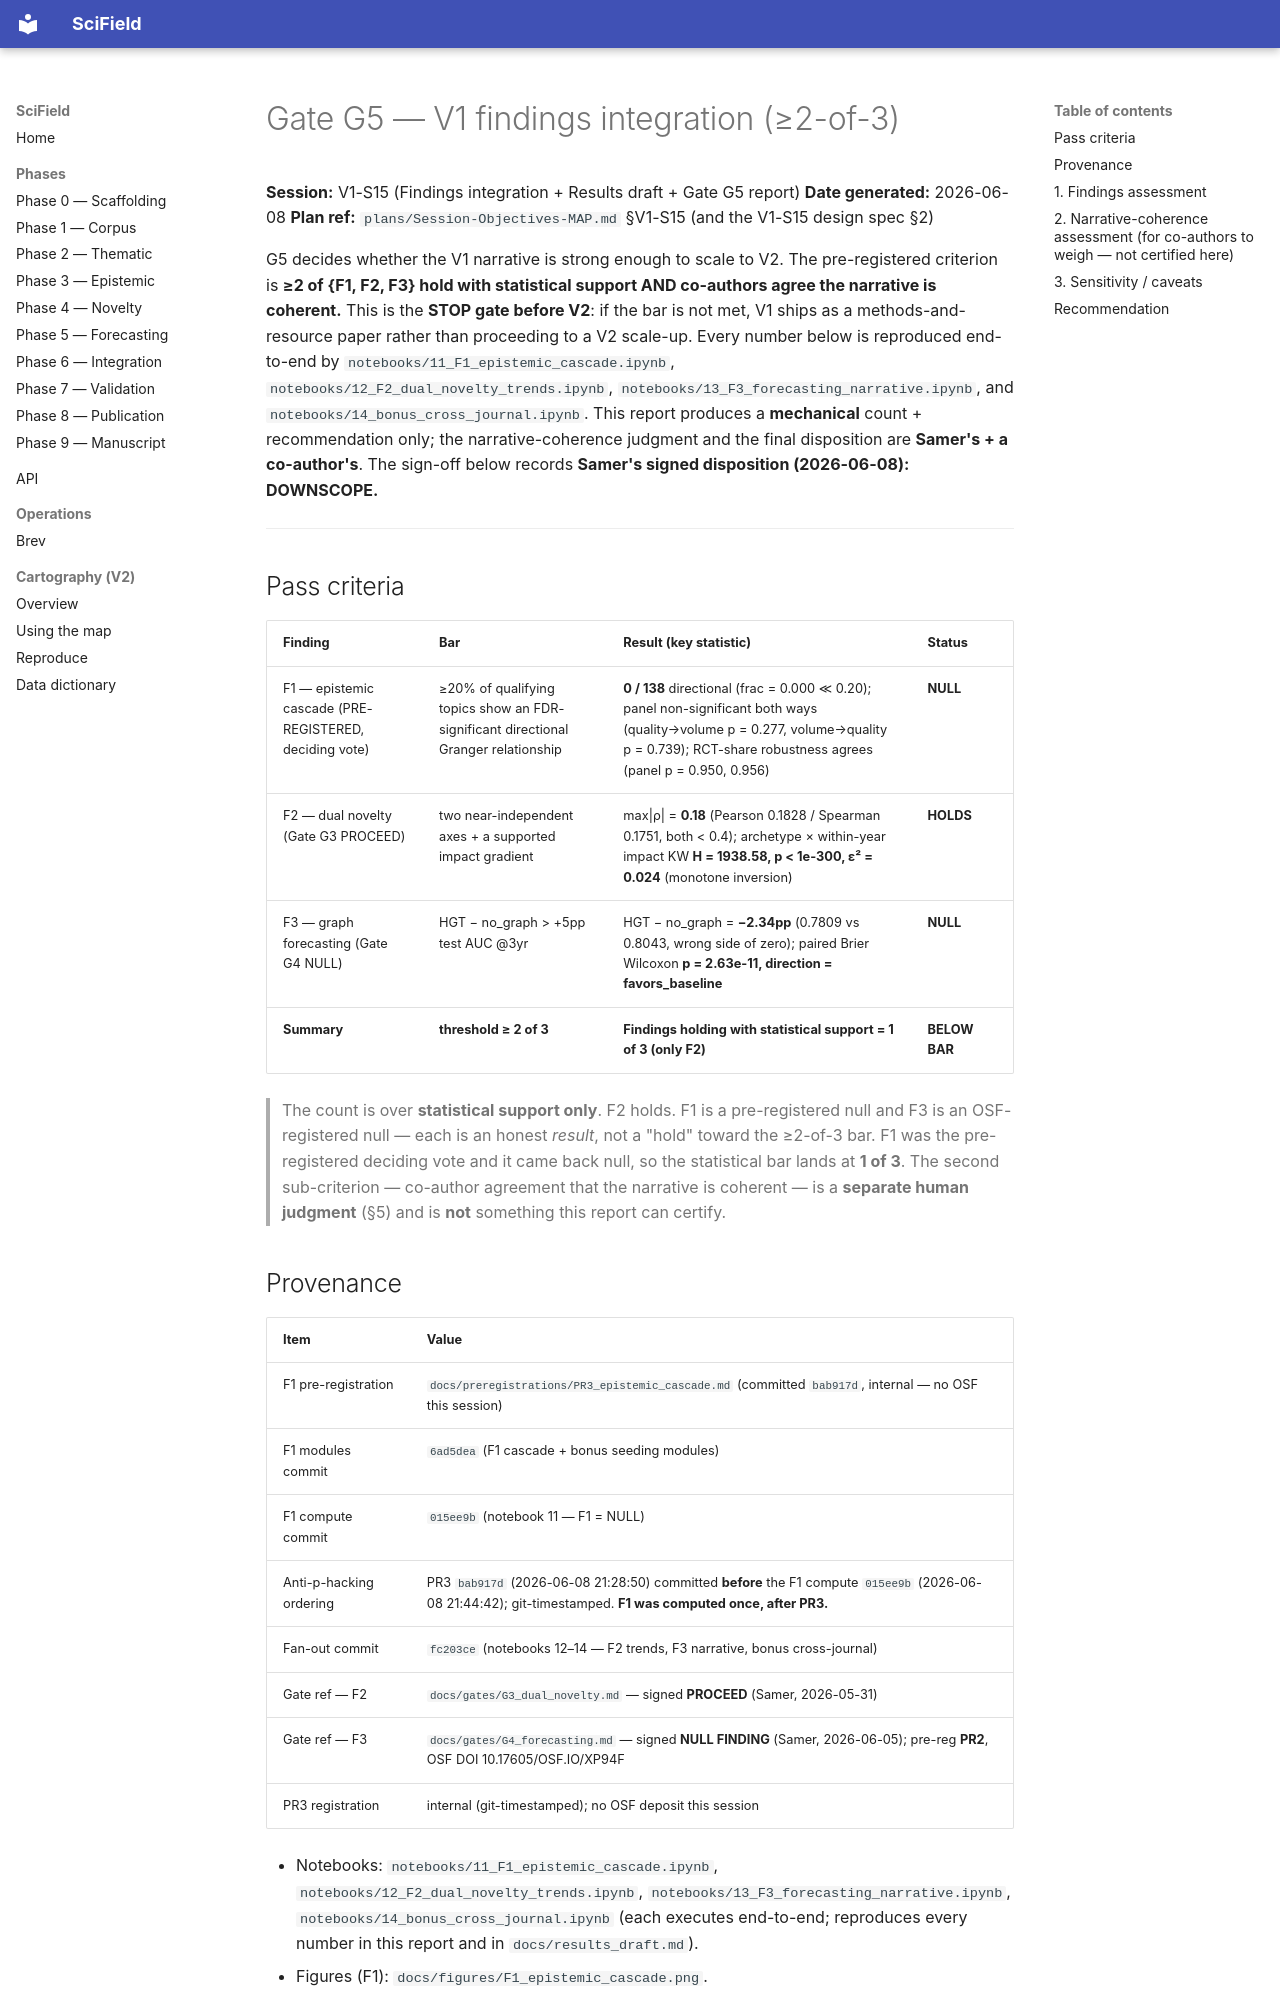

repository: samersalman/scifield · page: gates/G5_v1_findings/index.html · generator: mkdocs

# Gate G5 — V1 findings integration (≥2-of-3)

**Session:** V1-S15 (Findings integration + Results draft + Gate G5 report)  **Date generated:** 2026-06-08  **Plan ref:** `plans/Session-Objectives-MAP.md` §V1-S15 (and the V1-S15 design spec §2)

G5 decides whether the V1 narrative is strong enough to scale to V2. The pre-registered criterion is **≥2 of {F1, F2, F3} hold with statistical support AND co-authors agree the narrative is coherent.** This is the **STOP gate before V2**: if the bar is not met, V1 ships as a methods-and-resource paper rather than proceeding to a V2 scale-up. Every number below is reproduced end-to-end by `notebooks/11_F1_epistemic_cascade.ipynb`, `notebooks/12_F2_dual_novelty_trends.ipynb`, `notebooks/13_F3_forecasting_narrative.ipynb`, and `notebooks/14_bonus_cross_journal.ipynb`. This report produces a **mechanical** count + recommendation only; the narrative-coherence judgment and the final disposition are **Samer's + a co-author's**. The sign-off below records **Samer's signed disposition (2026-06-08): DOWNSCOPE.**

---

## Pass criteria

| Finding | Bar | Result (key statistic) | Status |
|---|---|---|---|
| F1 — epistemic cascade (PRE-REGISTERED, deciding vote) | ≥20% of qualifying topics show an FDR-significant directional Granger relationship | **0 / 138** directional (frac = 0.000 ≪ 0.20); panel non-significant both ways (quality→volume p = 0.277, volume→quality p = 0.739); RCT-share robustness agrees (panel p = 0.950, 0.956) | **NULL** |
| F2 — dual novelty (Gate G3 PROCEED) | two near-independent axes + a supported impact gradient | max\|ρ\| = **0.18** (Pearson 0.1828 / Spearman 0.1751, both < 0.4); archetype × within-year impact KW **H = 1938.58, p < 1e-300, ε² = 0.024** (monotone inversion) | **HOLDS** |
| F3 — graph forecasting (Gate G4 NULL) | HGT − no_graph > +5pp test AUC @3yr | HGT − no_graph = **−2.34pp** (0.7809 vs 0.8043, wrong side of zero); paired Brier Wilcoxon **p = 2.63e-11, direction = favors_baseline** | **NULL** |
| **Summary** | **threshold ≥ 2 of 3** | **Findings holding with statistical support = 1 of 3 (only F2)** | **BELOW BAR** |

> The count is over **statistical support only**. F2 holds. F1 is a pre-registered null and F3 is an OSF-registered null — each is an honest *result*, not a "hold" toward the ≥2-of-3 bar. F1 was the pre-registered deciding vote and it came back null, so the statistical bar lands at **1 of 3**. The second sub-criterion — co-author agreement that the narrative is coherent — is a **separate human judgment** (§5) and is **not** something this report can certify.

## Provenance

| Item | Value |
|---|---|
| F1 pre-registration | `docs/preregistrations/PR3_epistemic_cascade.md` (committed `bab917d`, internal — no OSF this session) |
| F1 modules commit | `6ad5dea` (F1 cascade + bonus seeding modules) |
| F1 compute commit | `015ee9b` (notebook 11 — F1 = NULL) |
| Anti-p-hacking ordering | PR3 `bab917d` (2026-06-08 21:28:50) committed **before** the F1 compute `015ee9b` (2026-06-08 21:44:42); git-timestamped. **F1 was computed once, after PR3.** |
| Fan-out commit | `fc203ce` (notebooks 12–14 — F2 trends, F3 narrative, bonus cross-journal) |
| Gate ref — F2 | `docs/gates/G3_dual_novelty.md` — signed **PROCEED** (Samer, 2026-05-31) |
| Gate ref — F3 | `docs/gates/G4_forecasting.md` — signed **NULL FINDING** (Samer, 2026-06-05); pre-reg **PR2**, OSF DOI 10.17605/OSF.IO/XP94F |
| PR3 registration | internal (git-timestamped); no OSF deposit this session |

- Notebooks: `notebooks/11_F1_epistemic_cascade.ipynb`, `notebooks/12_F2_dual_novelty_trends.ipynb`, `notebooks/13_F3_forecasting_narrative.ipynb`, `notebooks/14_bonus_cross_journal.ipynb` (each executes end-to-end; reproduces every number in this report and in `docs/results_draft.md`).
- Figures (F1): `docs/figures/F1_epistemic_cascade.png`.
- Figures (F2): `docs/figures/F2_dual_novelty.png` (G3 2×2), `docs/figures/F2_dual_novelty_trends.png` (NEW: by-year + by-topic heatmap + archetype×impact).
- Figures (F3): `docs/figures/F3_forecasting.png` (G4 3-panel diagnostic), `docs/figures/F3_forecasting_narrative.png` (NEW integrated panel).
- Figures (bonus, non-gating): `docs/figures/bonus_seeding_network.png`, `docs/figures/bonus_specialty_contrast.png`, `docs/figures/bonus_geographic.png`.
- Regenerable artifacts (gitignored): `data/v1/f1_cascade_verdict.json`, `data/v1/f1_cascade_results.parquet`; plus the G3/G4 artifacts referenced in their own gate reports.

---
